Run: headless pygame with SDL's dummy video driver; simulated clock (each Clock.tick advances the game by its frame time, no real sleeping); random seed 0; keys injected as events and as key.get_pressed() state; no mouse input.
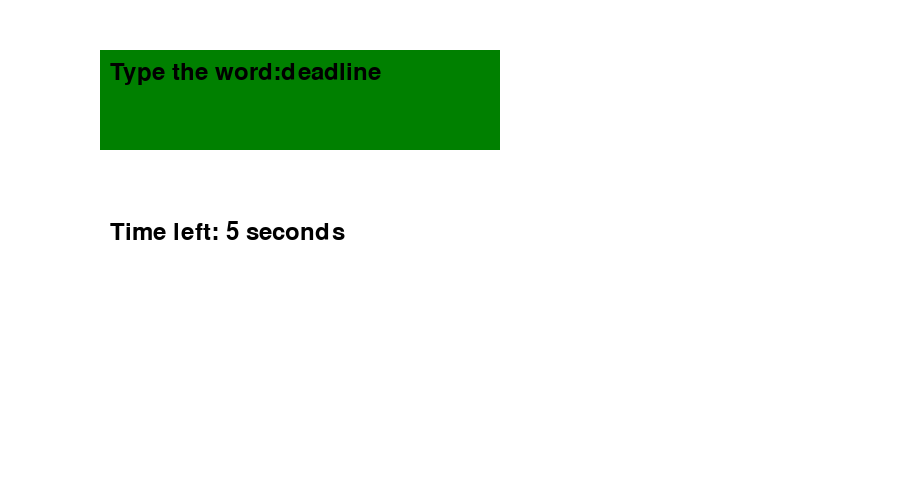
Frame 1 of 4 · flips 1–60 · no input
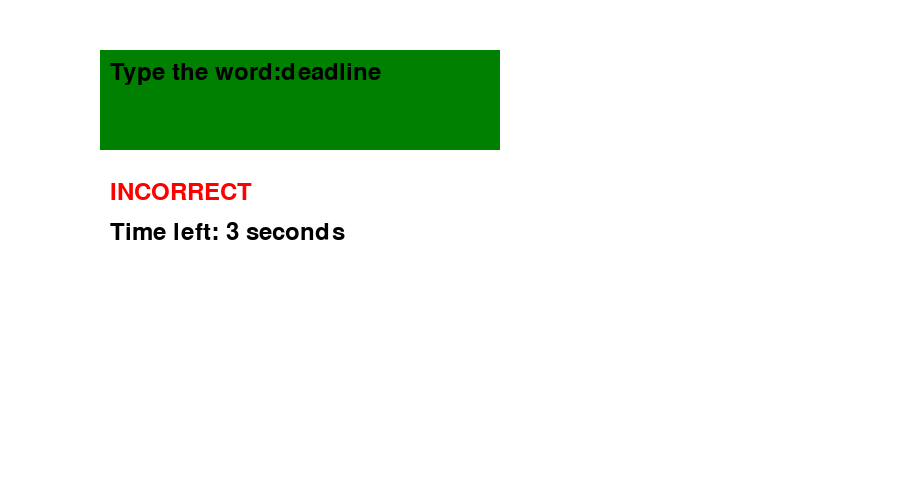
Frame 2 of 4 · flips 61–180 · tapped SPACE, RETURN · held RIGHT (→), D
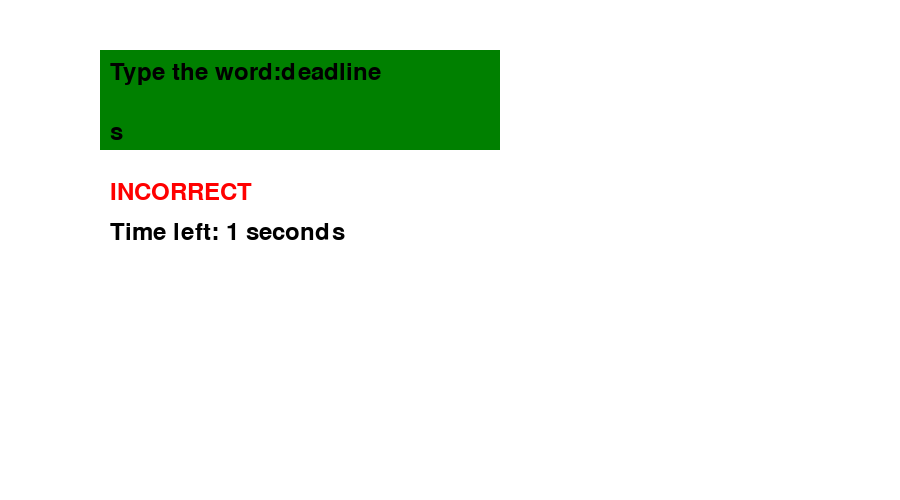
Frame 3 of 4 · flips 181–300 · held DOWN (↓), S
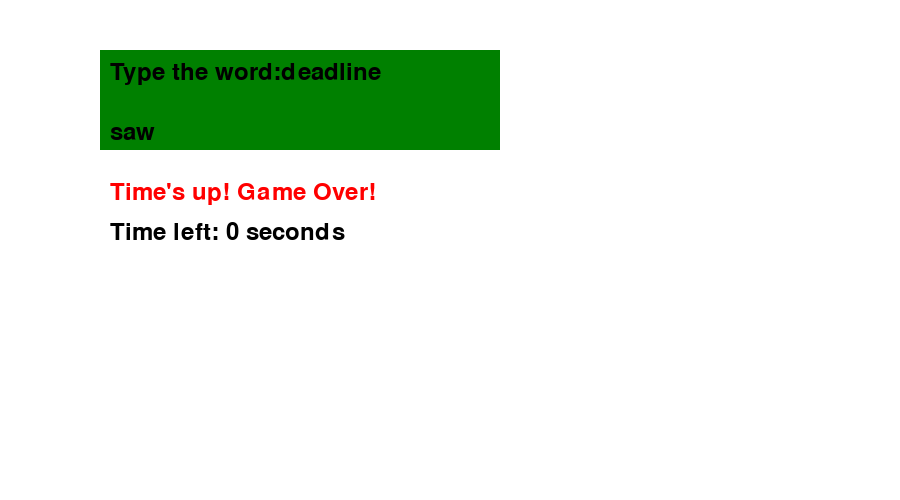
Frame 4 of 4 · flips 301–420 · held LEFT (←), A, UP (↑), W

The pygame program that drew these frames:

import pygame
from pygame.locals import *
import random

pygame.init()

#window display
WIDTH, HEIGHT = 900, 500
WIN = pygame.display.set_mode((WIDTH, HEIGHT))
pygame.display.set_caption("Typing Game")

#constant and variables
WHITE = (255, 255, 255)
GREEN = (0, 128, 0)
BLACK = (0, 0, 0)
RED = (255, 0, 0)
FPS = 60
TEXTBOX_WIDTH = 400
TEXTBOX_HEIGHT = 100
word_list = ["assignment", "deadline", "programming"]
FONT = pygame.font.Font(None,36)

target_word = random.choice(word_list)
user_text = ""
feedback_message = ""
time_limit = 5
start_ticking = pygame.time.get_ticks()

def draw_textbox():
    pygame.draw.rect(WIN, GREEN, (100, 50, TEXTBOX_WIDTH, TEXTBOX_HEIGHT))

def draw_text(text, x, y, color):
    text_surface = FONT.render(text, True, color)
    WIN.blit(text_surface,(x, y))

def draw_window(time_left):
    WIN.fill((WHITE))
    draw_textbox()
    draw_text(f"Type the word:{target_word}", 110, 60, BLACK)
    draw_text(user_text, 110, 120, BLACK)
    draw_text(feedback_message,110,180, RED)
    draw_text(f'Time left: {time_left} seconds', 110, 220, BLACK)
    pygame.display.update()

#game function
def main():
    global target_word, user_text, feedback_message, start_ticking
    clock = pygame.time.Clock()
    running=True

    while running:
        clock.tick(FPS)
        seconds = (pygame.time.get_ticks() - start_ticking) // 1000
        time_left = time_limit - seconds #calculate remaining time

        if time_left<=0:
            feedback_message = "Time's up! Game Over!"
            draw_window(0)
            pygame.time.delay(2000) #wait a bit before quitting
            running = False
            continue 

        for event in pygame.event.get():
            if event.type == pygame.QUIT:
                running = False
            elif event.type == pygame.KEYDOWN:
                if event.key == pygame.K_RETURN:
                    if user_text == target_word:
                        feedback_message = "NICE!"
                        target_word= random.choice(word_list)
                        user_text =""
                        start_ticking = pygame.time.get_ticks() #reset timer
                    else:
                        feedback_message = "INCORRECT"
                        user_text = ""       
                elif event.key == pygame.K_BACKSPACE:
                    user_text = user_text[:-1]
                else:
                    user_text += event.unicode

        draw_window(time_left)

    pygame.quit()

if __name__== "__main__":
    main()
